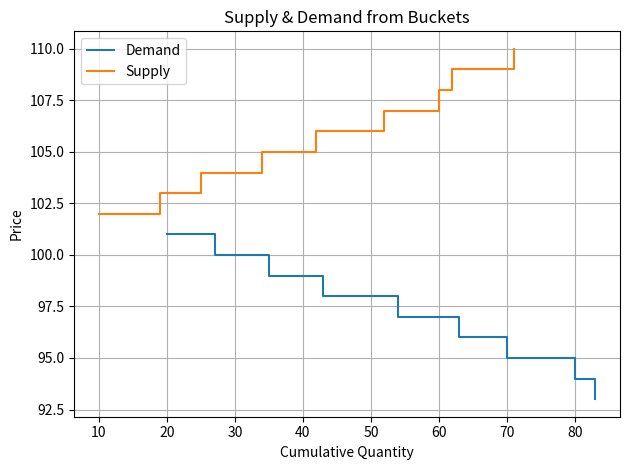

Here is the Python script that generated this plot:
from typing import Literal
from collections import defaultdict
import numpy as np
import matplotlib.pyplot as plt
from decimal import Decimal


class LimitOrder:
    def __init__(self, side: Literal["buy", "sell"], price: float, quantity: float):
        self.side = side
        self.price = price
        self.quantity = quantity

    def __repr__(self):
        return (
            f"LimitOrder(side={self.side!r}, price={self.price}, qty={self.quantity})"
        )


class MarketOrder:
    def __init__(self, side: Literal["buy", "sell"], quantity: float):
        self.side = side
        self.quantity = quantity

    def __repr__(self):
        return f"MarketOrder(side={self.side!r}, qty={self.quantity})"


class LimitOrderBook:
    def __init__(
        self,
        market_order_list: list["MarketOrder"] | None = None,
        limit_order_list: list["LimitOrder"] | None = None,
    ):
        self.market_order_list: list[MarketOrder] = market_order_list or []
        self.limit_order_list: list[LimitOrder] = limit_order_list or []
        self.sell_limit_orders = []
        self.buy_limit_orders = []
        self.sell_market_orders = []
        self.buy_market_orders = []
        self.sell_bucket = defaultdict(float)
        self.buy_bucket = defaultdict(float)
        self.qnuma = 0
        self.qnumb = 0
        self.best_bid = 0
        self.best_ask = 0
    def __repr__(self):
        return (
            "LimitOrderBook(\n"
            f"  sell_limits={self.sell_limit_orders!r},\n"
            f"  buy_limits={self.buy_limit_orders!r},\n"
            f"  sell_markets={self.sell_market_orders!r},\n"
            f"  buy_markets={self.buy_market_orders!r}\n"
            ")"
        )

    def split_orders(self):
        for order in self.market_order_list:
            if order.side == "sell":
                self.sell_market_orders.append(order)
            else:
                self.buy_market_orders.append(order)
        for order in self.limit_order_list:
            if order.side == "sell":
                self.sell_limit_orders.append(order)
            else:
                self.buy_limit_orders.append(order)

    def round_to_tick(price: float) -> Decimal:

        TICK = Decimal("0.01")
        d = Decimal(str(price))
        return (d / TICK).quantize(0) * TICK

    def merge_limits(self):
        for order in self.buy_limit_orders:
            key = order.price
            self.buy_bucket[key] += float(order.quantity)

        for order in self.sell_limit_orders:
            key = order.price
            self.sell_bucket[key] += float(order.quantity)
    
    def calc_num_market_orders(self):
        self.qnumb= 0.0
        for order in self.buy_market_orders:
            self.qnumb += order.quantity            
        self.qnuma = 0.0
        for order in self.sell_market_orders:
            self.qnuma += order.quantity

    def show_buckets(self):
        print("=== ORDER BUCKETS ===")
        print("-- BIDS (buy) --")
        for price, qty in sorted(
            self.buy_bucket.items(), key=lambda x: x[0], reverse=True
        ):
            print(f"  {price:>8.2f} : {qty:.2f}")

        print("-- ASKS (sell) --")
        for price, qty in sorted(self.sell_bucket.items(), key=lambda x: x[0]):
            print(f"  {price:>8.2f} : {qty:.2f}")


    def find_best_bid_ask(self):
        ask_prices = self.sell_bucket.keys()
        bid_prices = self.buy_bucket.keys()
        self.best_bid = max(bid_prices)
        self.best_ask = min(ask_prices)
        print(f"Best Bid: {self.best_bid}")
        print(f"Best Ask: {self.best_ask}")

    def plot_auction_curves(self):
        bid_prices = sorted(self.buy_bucket.keys(), reverse=True)
        ask_prices = sorted(self.sell_bucket.keys())
        
        bid_qtys = [float(self.buy_bucket[p])  for p in bid_prices]
        ask_qtys = [float(self.sell_bucket[p]) for p in ask_prices]

        bid_cum = np.cumsum(bid_qtys) + float(self.qnumb)
        ask_cum = np.cumsum(ask_qtys) + float(self.qnuma)

        plt.step(bid_cum, bid_prices, where="post", label="Demand")
        plt.step(ask_cum, ask_prices, where="post", label="Supply")
        plt.xlabel("Cumulative Quantity")
        plt.ylabel("Price")
        plt.title("Supply & Demand from Buckets")
        plt.grid(True); plt.legend(); plt.tight_layout()
        plt.show()



def run(market_orders, limit_orders):
    book = LimitOrderBook(market_orders, limit_orders)
    book.split_orders()
    book.merge_limits()
    book.calc_num_market_orders()
    book.find_best_bid_ask()
    book.plot_auction_curves()
    

limit_orders = [
    LimitOrder("buy", 101, 5),
    LimitOrder("buy", 100, 3),
    LimitOrder("buy", 100, 4),
    LimitOrder("buy", 99,  6),
    LimitOrder("buy", 99,  2),
    LimitOrder("buy", 98,  7),
    LimitOrder("buy", 98,  1),
    LimitOrder("buy", 97,  8),
    LimitOrder("buy", 97,  3),
    LimitOrder("buy", 96,  9),
    LimitOrder("buy", 95,  5),
    LimitOrder("buy", 95,  2),
    LimitOrder("buy", 94,  4),
    LimitOrder("buy", 94,  6),
    LimitOrder("buy", 93,  3),

    LimitOrder("sell", 102, 4),
    LimitOrder("sell", 102, 2),
    LimitOrder("sell", 103, 6),
    LimitOrder("sell", 103, 3),
    LimitOrder("sell", 104, 5),
    LimitOrder("sell", 104, 1),
    LimitOrder("sell", 105, 7),
    LimitOrder("sell", 105, 2),
    LimitOrder("sell", 106, 8),
    LimitOrder("sell", 107, 6),
    LimitOrder("sell", 107, 4),
    LimitOrder("sell", 108, 3),
    LimitOrder("sell", 108, 5),
    LimitOrder("sell", 109, 2),
    LimitOrder("sell", 110, 9),
]

market_orders = [MarketOrder("buy", 5), MarketOrder("buy", 10), MarketOrder("sell", 4)]

run(market_orders, limit_orders)
